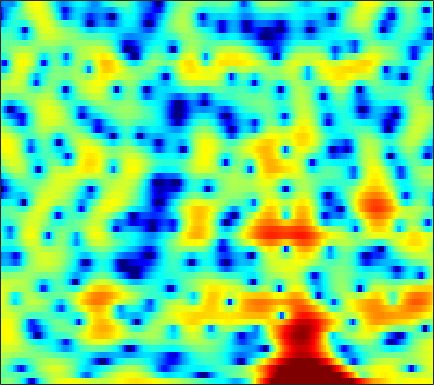

The data file committed next to this chart (first rows):
-0.35238, -0.024401, 0.23257, 0.2942, 0.21249, -0.074886, -0.57267, -1.0804, -1.9753, -3.1935, -4.8149, -6.4057, -9.2454, -13.256, -16.381, -14.689, -10.144, -7.5042, -4.8605, -2.8617, -1.2877, -0.30886, 0.78165, 1.6715
-1.522, -1.289, -1.099, -1.033, -1.059, -1.178, -1.372, -1.551, -1.819, -2.089, -2.333, -2.475, -2.583, -2.562, -2.447, -2.156, -1.718, -1.312, -0.7002, -0.05471, 0.5721, 1.008, 1.522, 1.942
-0.4746, -0.8019, -1.44, -2.35, -3.245, -4.787, -6.842, -8.809, -12.05, -14.55, -12.88, -10.35, -7.417, -5.15, -3.78, -2.27, -1.034, -0.2486, 0.6516, 1.403, 2.022, 2.404, 2.805, 3.085
0.9034, 0.6416, 0.1998, -0.3439, -0.8106, -1.483, -2.161, -2.627, -3.106, -3.336, -3.262, -3.018, -2.511, -1.893, -1.407, -0.7733, -0.1905, 0.1999, 0.6446, 1.008, 1.29, 1.447, 1.589, 1.653
1.76, 1.716, 1.615, 1.466, 1.33, 1.13, 0.9203, 0.7656, 0.5727, 0.4011, 0.2603, 0.1767, 0.09107, 0.02879, -0.007115, -0.04543, -0.08341, -0.1194, -0.1882, -0.2845, -0.4122, -0.5375, -0.7388, -0.98
2.568, 2.707, 2.819, 2.839, 2.8, 2.677, 2.481, 2.291, 1.99, 1.641, 1.257, 0.9529, 0.5351, 0.1112, -0.201, -0.5985, -0.9658, -1.223, -1.549, -1.865, -2.2, -2.487, -2.93, -3.488
3.351, 3.696, 3.993, 4.115, 4.096, 3.921, 3.586, 3.23, 2.624, 1.879, 0.9958, 0.2545, -0.8178, -1.948, -2.791, -3.831, -4.629, -4.99, -5.13, -4.97, -4.697, -4.514, -4.391, -4.496
3.955, 4.363, 4.678, 4.748, 4.644, 4.3, 3.717, 3.121, 2.11, 0.8455, -0.6965, -2.041, -4.123, -6.646, -8.987, -13.28, -20.93, -27.41, -16.6, -11.44, -8.364, -6.759, -5.192, -4.127
4.154, 4.484, 4.713, 4.678, 4.473, 3.95, 3.145, 2.338, 0.9601, -0.783, -2.935, -4.819, -7.635, -10.5, -12.27, -13.46, -13.26, -12.43, -10.7, -8.702, -6.765, -5.468, -3.993, -2.847
3.619, 4.021, 4.322, 4.354, 4.2, 3.756, 3.034, 2.297, 1.034, -0.5764, -2.623, -4.51, -7.538, -10.91, -12.85, -12.59, -10.3, -8.573, -6.639, -5.065, -3.833, -3.063, -2.204, -1.548
2.662, 3.023, 3.271, 3.308, 3.219, 2.939, 2.493, 2.081, 1.429, 0.712, -0.06139, -0.6627, -1.416, -2.019, -2.326, -2.517, -2.497, -2.374, -2.155, -1.941, -1.804, -1.774, -1.84, -2.046
2.959, 2.919, 2.679, 2.281, 1.922, 1.435, 1.013, 0.7931, 0.6394, 0.6209, 0.6928, 0.7697, 0.835, 0.8576, 0.8512, 0.8091, 0.7178, 0.6108, 0.3872, 0.05904, -0.3947, -0.8481, -1.715, -2.917
3.746, 3.198, 2.12, 0.5153, -1.077, -3.663, -6.006, -6.253, -4.396, -2.174, -0.4376, 0.5279, 1.44, 1.995, 2.231, 2.339, 2.27, 2.129, 1.835, 1.417, 0.8999, 0.4266, -0.3436, -1.324
3.846, 3.353, 2.355, 0.8943, -0.5343, -2.767, -4.671, -4.866, -3.5, -1.625, -0.1122, 0.6794, 1.335, 1.6, 1.567, 1.255, 0.7142, 0.2029, -0.4748, -1.026, -1.374, -1.462, -1.393, -1.29
3.578, 3.475, 3.19, 2.804, 2.462, 2.016, 1.695, 1.577, 1.526, 1.55, 1.591, 1.542, 1.282, 0.7388, 0.08922, -1.181, -3.058, -5.013, -8.633, -13.16, -12.72, -9.579, -6.313, -4.201
2.474, 2.533, 2.528, 2.477, 2.425, 2.349, 2.266, 2.194, 2.115, 2.006, 1.821, 1.625, 1.239, 0.6502, 0.05429, -0.9884, -2.345, -3.559, -5.268, -6.503, -6.572, -5.842, -4.511, -3.35
0.1502, 0.2188, 0.3041, 0.3519, 0.3949, 0.4613, 0.5333, 0.5957, 0.7148, 0.8479, 0.9498, 0.9962, 1.008, 0.9373, 0.8185, 0.5794, 0.274, 0.02689, -0.2857, -0.5007, -0.5785, -0.5687, -0.5023, -0.4287
-3.561, -3.451, -3.331, -3.3, -3.309, -3.305, -3.186, -2.966, -2.514, -1.885, -1.158, -0.6176, 0.04673, 0.6202, 0.9719, 1.336, 1.595, 1.732, 1.85, 1.906, 1.921, 1.901, 1.825, 1.695
-8.248, -7.692, -7.509, -7.836, -8.465, -9.736, -11, -11.15, -9.62, -7.113, -4.719, -3.184, -1.51, -0.2017, 0.5828, 1.41, 2.02, 2.361, 2.692, 2.891, 2.98, 2.991, 2.933, 2.79
-9.207, -8.526, -8.329, -8.821, -9.692, -11.64, -14.51, -15.54, -12.73, -8.656, -5.464, -3.614, -1.67, -0.1973, 0.6615, 1.538, 2.162, 2.486, 2.767, 2.918, 2.961, 2.941, 2.865, 2.724
-5.289, -5.297, -5.298, -5.425, -5.52, -5.583, -5.432, -5.044, -4.197, -3.069, -1.776, -0.8507, 0.253, 1.146, 1.66, 2.119, 2.342, 2.368, 2.242, 2.007, 1.737, 1.553, 1.388, 1.32
-2.438, -2.838, -3.254, -3.545, -3.57, -3.292, -2.61, -1.976, -0.9545, 0.1322, 1.12, 1.791, 2.517, 2.994, 3.17, 3.12, 2.716, 2.177, 1.111, -0.3433, -1.932, -2.924, -3.33, -2.571
-2.53, -3.628, -5.576, -7.762, -8.986, -8.169, -5.401, -3.31, -0.9769, 0.9018, 2.315, 3.125, 3.888, 4.293, 4.346, 4.078, 3.361, 2.477, 0.7331, -1.976, -6.228, -11.19, -13.61, -7.193
-4.078, -4.998, -6.866, -9.344, -10.93, -9.938, -6.574, -4.287, -1.691, 0.1967, 1.646, 2.464, 3.232, 3.673, 3.793, 3.676, 3.242, 2.695, 1.735, 0.5774, -0.623, -1.359, -1.917, -2.001
-3.811, -3.657, -3.603, -3.603, -3.451, -2.98, -2.184, -1.508, -0.505, 0.4563, 1.306, 1.862, 2.458, 2.884, 3.085, 3.17, 3.046, 2.809, 2.314, 1.657, 0.8281, 0.1491, -0.7991, -1.787
-2.494, -2.12, -1.71, -1.39, -1.178, -0.9045, -0.6629, -0.3986, -0.1013, 0.2687, 0.731, 1.11, 1.685, 2.259, 2.645, 3.042, 3.261, 3.291, 3.089, 2.595, 1.769, 0.8964, -0.7105, -2.883
-2.139, -1.827, -1.522, -1.277, -1.218, -1.295, -1.578, -1.93, -2.508, -3.071, -3.209, -2.807, -1.64, -0.1526, 0.9215, 2.151, 3.055, 3.5, 3.795, 3.721, 3.303, 2.724, 1.586, 0.004779
-5.351, -4.956, -4.452, -4.099, -3.964, -4.081, -4.628, -5.558, -7.563, -11.6, -22.86, -20.29, -9.48, -4.669, -2.293, -0.01858, 1.567, 2.412, 3.18, 3.606, 3.724, 3.644, 3.355, 2.872
-12.61, -11.53, -9.772, -8.322, -7.439, -6.657, -6.285, -6.308, -6.627, -7.072, -7.17, -6.69, -5.313, -3.581, -2.307, -0.7882, 0.444, 1.21, 2.005, 2.589, 2.969, 3.152, 3.279, 3.282
-24.94, -18.44, -13.61, -10.46, -8.772, -7.07, -5.932, -5.237, -4.621, -4.068, -3.589, -3.178, -2.586, -1.922, -1.397, -0.7052, -0.04185, 0.4264, 1.015, 1.54, 2.014, 2.318, 2.645, 2.914
-13, -11.62, -9.549, -7.59, -6.299, -4.881, -3.752, -3.113, -2.435, -1.978, -1.655, -1.505, -1.384, -1.321, -1.292, -1.241, -1.087, -0.8983, -0.4989, 0.04552, 0.6824, 1.17, 1.787, 2.314
-6.935, -5.787, -4.378, -3.081, -2.235, -1.302, -0.5563, -0.178, 0.1565, 0.2298, 0.08719, -0.1849, -0.7426, -1.554, -2.319, -3.453, -4.486, -4.851, -4.486, -3.252, -1.757, -0.6725, 0.5855, 1.551
-2.619, -1.524, -0.3332, 0.6533, 1.232, 1.826, 2.185, 2.309, 2.257, 1.956, 1.383, 0.7618, -0.3778, -1.975, -3.603, -6.712, -12.17, -22.19, -16.08, -8.261, -4.361, -2.433, -0.6424, 0.5708
0.2074, 1.037, 1.962, 2.635, 2.998, 3.279, 3.294, 3.183, 2.789, 2.217, 1.406, 0.6883, -0.4418, -1.704, -2.71, -4.072, -5.235, -5.657, -5.411, -4.376, -3.096, -2.21, -1.303, -0.7015
2.142, 2.74, 3.37, 3.757, 3.898, 3.853, 3.575, 3.175, 2.445, 1.446, 0.2529, -0.7463, -2.053, -3.171, -3.744, -4.069, -3.996, -3.736, -3.257, -2.715, -2.244, -1.994, -1.806, -1.923
3.696, 4.155, 4.531, 4.687, 4.631, 4.332, 3.779, 3.143, 2.03, 0.4772, -1.566, -3.53, -6.885, -10.73, -11.89, -9.414, -6.48, -4.892, -3.372, -2.459, -2.013, -1.977, -2.305, -3.048
4.292, 4.581, 4.762, 4.721, 4.544, 4.126, 3.448, 2.812, 1.683, 0.2626, -1.558, -3.243, -5.921, -8.558, -9.2, -7.486, -5.126, -3.651, -2.291, -1.505, -1.29, -1.489, -2.341, -3.872
3.413, 3.488, 3.446, 3.199, 2.915, 2.394, 1.733, 1.185, 0.3886, -0.4189, -1.195, -1.72, -2.241, -2.464, -2.388, -1.978, -1.325, -0.8122, -0.2282, 0.1354, 0.1768, -0.02939, -0.6453, -1.684
1.54, 1.376, 0.9848, 0.4352, -0.08271, -0.8945, -1.748, -2.45, -3.257, -3.822, -3.98, -3.777, -3.207, -2.395, -1.718, -0.8214, 0.0171, 0.5643, 1.185, 1.601, 1.822, 1.841, 1.711, 1.386
-1.007, -1.515, -2.391, -3.399, -4.254, -5.529, -6.971, -8.36, -10.65, -13.14, -13.26, -11.02, -7.635, -4.838, -3.156, -1.332, 0.08349, 0.9418, 1.841, 2.487, 2.927, 3.122, 3.234, 3.191
-3.89, -5.015, -6.845, -8.779, -9.973, -10.96, -11.57, -12.16, -13.45, -15.4, -14.94, -12.19, -8.305, -5.167, -3.296, -1.291, 0.2616, 1.2, 2.167, 2.887, 3.375, 3.615, 3.763, 3.772
-5.273, -7.048, -10.5, -16.51, -27.85, -20.96, -14.21, -11.72, -9.685, -8.225, -6.804, -5.658, -4.06, -2.482, -1.374, -0.05924, 1.061, 1.751, 2.507, 3.068, 3.435, 3.594, 3.663, 3.569
-3.169, -4.102, -5.562, -6.988, -7.664, -7.675, -6.777, -5.934, -4.755, -3.634, -2.652, -1.964, -1.087, -0.266, 0.3078, 1.016, 1.637, 2.045, 2.505, 2.838, 3.047, 3.098, 3.03, 2.761
-0.2034, -0.4336, -0.7697, -1.063, -1.19, -1.2, -1.055, -0.8568, -0.5371, -0.2263, 0.04438, 0.2088, 0.3877, 0.5307, 0.6327, 0.7858, 0.986, 1.184, 1.458, 1.726, 1.913, 1.96, 1.833, 1.468
1.609, 1.67, 1.73, 1.787, 1.818, 1.869, 1.893, 1.908, 1.831, 1.627, 1.295, 0.9311, 0.2825, -0.5125, -1.136, -1.84, -2.129, -2.001, -1.44, -0.6933, -0.04814, 0.2951, 0.4781, 0.3283
1.558, 1.782, 2.095, 2.416, 2.639, 2.88, 3.035, 3.038, 2.875, 2.475, 1.745, 0.9326, -0.6017, -2.836, -5.164, -9.561, -13.64, -11.4, -7.022, -4.131, -2.247, -1.311, -0.4935, -0.1545
-1.034, -0.6672, -0.05548, 0.6927, 1.318, 2.103, 2.734, 3.028, 3.184, 3.001, 2.4, 1.657, 0.2425, -1.714, -3.555, -6.208, -7.877, -7.628, -6.045, -4.337, -2.918, -2.03, -1.119, -0.4844
-6.518, -6.815, -6.095, -3.905, -1.983, 0.2286, 1.887, 2.803, 3.558, 3.83, 3.697, 3.344, 2.55, 1.457, 0.4928, -0.8427, -2.126, -2.99, -3.832, -4.222, -3.993, -3.404, -2.393, -1.363
-9.917, -13.5, -14.21, -7.277, -3.635, -0.3686, 1.873, 3.065, 4.098, 4.651, 4.813, 4.686, 4.194, 3.37, 2.526, 1.059, -0.9179, -2.898, -6.628, -12.72, -14.36, -9.424, -5.133, -2.714
-3.837, -3.665, -3.041, -1.881, -0.8463, 0.5772, 1.792, 2.517, 3.241, 3.685, 3.85, 3.804, 3.519, 2.97, 2.377, 1.312, -0.1166, -1.408, -3.401, -5.149, -5.559, -4.779, -3.319, -2.124
-1.803, -1.558, -1.15, -0.6654, -0.2795, 0.2408, 0.6849, 0.9646, 1.258, 1.438, 1.509, 1.51, 1.459, 1.323, 1.161, 0.8598, 0.4754, 0.1532, -0.2578, -0.5567, -0.6598, -0.6185, -0.4698, -0.3205
-1.532, -1.376, -1.161, -0.9837, -0.8811, -0.8404, -0.8803, -0.9747, -1.183, -1.407, -1.535, -1.518, -1.312, -0.9184, -0.5613, -0.07822, 0.3546, 0.6131, 0.8917, 1.093, 1.243, 1.318, 1.381, 1.368
-2.239, -2.072, -1.898, -1.815, -1.847, -2.07, -2.546, -3.122, -4.221, -5.638, -7.008, -7.426, -6.54, -4.609, -3.103, -1.368, -0.007607, 0.7939, 1.601, 2.163, 2.513, 2.668, 2.743, 2.688
-4.37, -3.947, -3.429, -3.039, -2.901, -2.954, -3.425, -4.13, -5.687, -8.382, -13.46, -19.13, -12.86, -6.876, -4.032, -1.369, 0.4858, 1.514, 2.496, 3.132, 3.479, 3.579, 3.519, 3.289
-9.051, -7.715, -6.121, -4.875, -4.173, -3.547, -3.255, -3.236, -3.43, -3.79, -3.992, -3.818, -2.975, -1.601, -0.4625, 0.9628, 2.136, 2.81, 3.452, 3.794, 3.863, 3.734, 3.349, 2.725
-14.52, -11.6, -8.803, -6.785, -5.604, -4.366, -3.369, -2.737, -2.016, -1.347, -0.6496, -0.09565, 0.7043, 1.537, 2.147, 2.877, 3.454, 3.752, 3.951, 3.894, 3.567, 3.143, 2.333, 1.212
-12.81, -11.15, -9.266, -7.749, -6.77, -5.607, -4.471, -3.588, -2.357, -1.1, 0.08236, 0.9118, 1.913, 2.761, 3.283, 3.803, 4.107, 4.189, 4.066, 3.683, 3.017, 2.335, 1.169, -0.2852
-9.466, -8.925, -8.533, -8.525, -8.706, -8.824, -8.091, -6.756, -4.442, -2.149, -0.1725, 1.076, 2.427, 3.443, 3.997, 4.473, 4.65, 4.588, 4.241, 3.589, 2.623, 1.695, 0.181, -1.604
